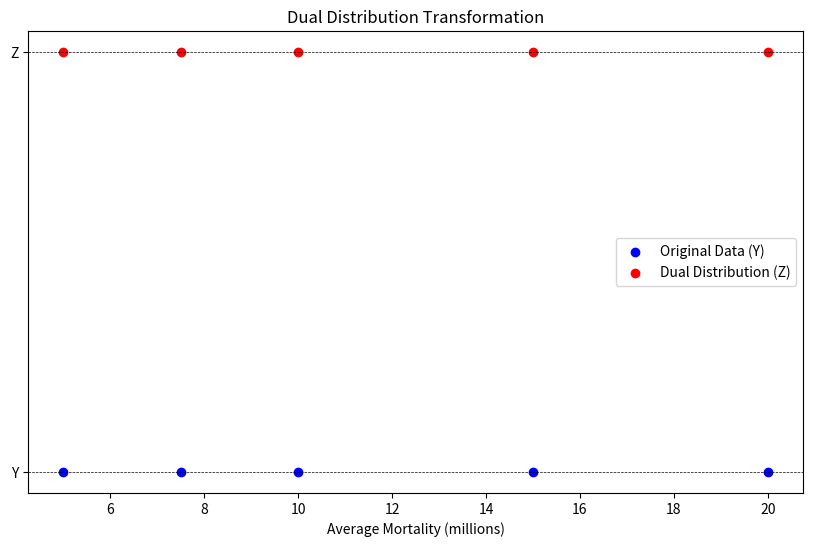

The matplotlib source for this figure:
import numpy as np
import matplotlib.pyplot as plt

# Definizione della funzione di trasformazione phi
def phi(Y, L, H):
    return L - H * np.log((H - Y) / (H - L))

# Dati di esempio (mortalità media delle pandemie)
avg_estimates = [7.5, 10.0, 5.0, 20.0, 15.0]  # Esempio di stime medie di mortalità (in milioni)

# Parametri per la trasformazione
L = 0  # Limite inferiore (assumendo L = 0)
H = 7.7e9  # Limite superiore (popolazione mondiale attuale)

# Applica la trasformazione ai dati per ottenere i valori Z (distribuzione duale)
Z_values = [phi(avg, L, H) for avg in avg_estimates]

# Grafico dei dati originali e dei dati trasformati (distribuzione duale)
plt.figure(figsize=(10, 6))
plt.scatter(avg_estimates, np.zeros_like(avg_estimates), label='Original Data (Y)', color='blue')
plt.scatter(Z_values, np.ones_like(Z_values), label='Dual Distribution (Z)', color='red')
plt.axhline(y=0, color='black', linestyle='--', linewidth=0.5)  # Linea orizzontale per i dati Y
plt.axhline(y=1, color='black', linestyle='--', linewidth=0.5)  # Linea orizzontale per i dati Z
plt.yticks([0, 1], ['Y', 'Z'])  # Etichette per i dati Y e Z sull'asse y
plt.title('Dual Distribution Transformation')
plt.xlabel('Average Mortality (millions)')
plt.legend()
plt.show()

